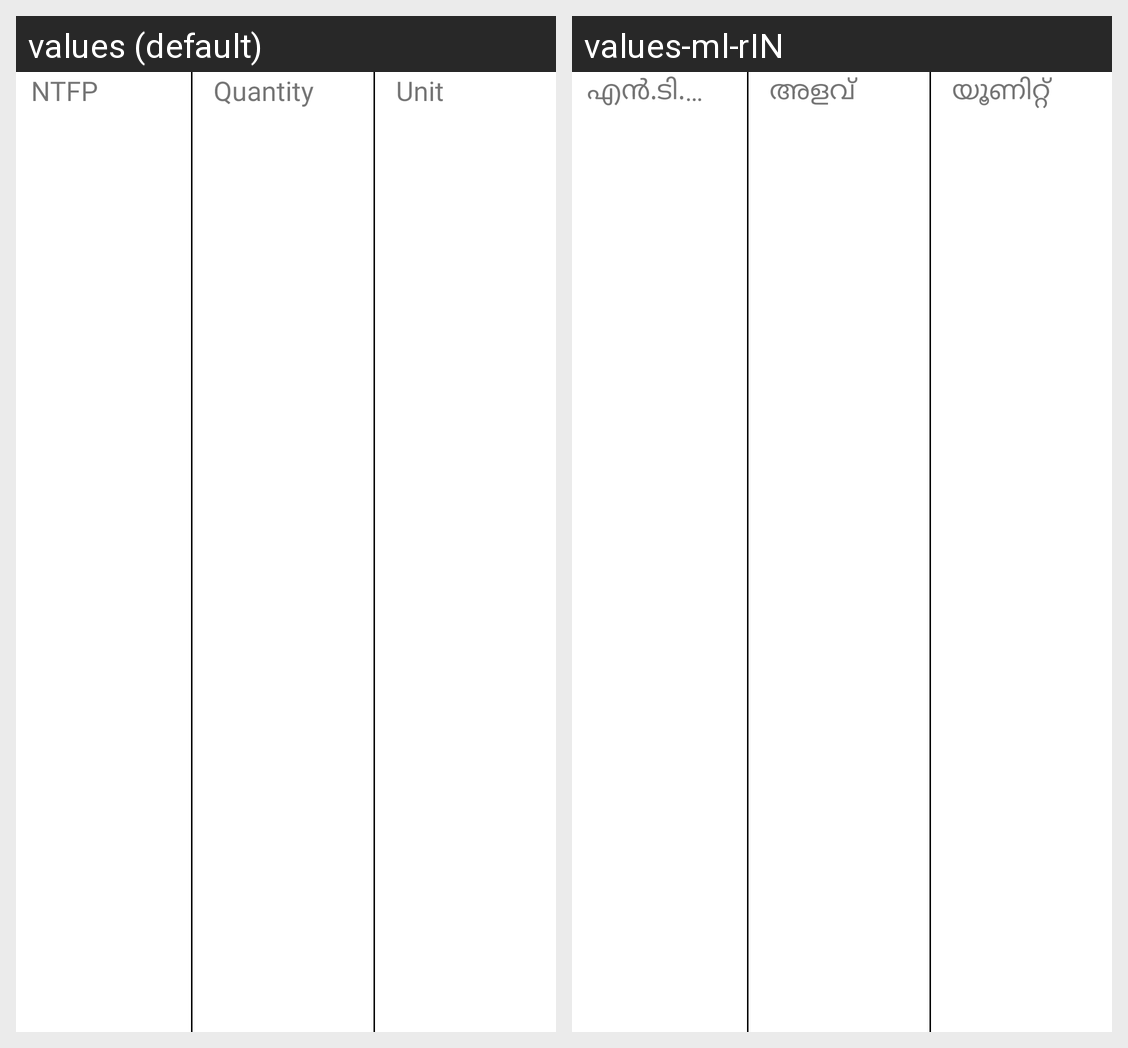

The Android screen above is rendered under two locales of the same app. Produce the string resources it draws, with the default and per-locale values.
Android screen res/layout/list_table.xml rendered under 2 locales, left to right: values (default), values-ml-rIN. Device: Nexus 5 (rendered at 1080×1920; each locale shown at half size, 540×960, under a caption strip naming it); theme AppTheme.
Strings drawn on this screen, with the default value and each locale's value (text and hints the layout hard-codes, and strings that could not be matched under every locale, appear in the picture but are not listed):

ntfp
  values: NTFP
  values-ml-rIN: എൻ.ടി.എഫ്.പി

quality
  values: Quantity
  values-ml-rIN: അളവ്

unit
  values: Unit
  values-ml-rIN: യൂണിറ്റ്
